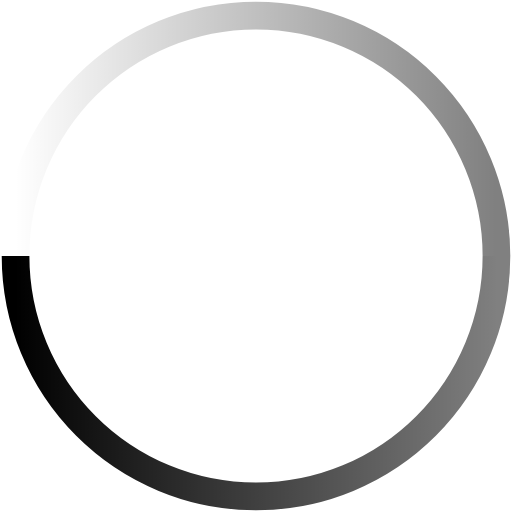
t = 0.00 s
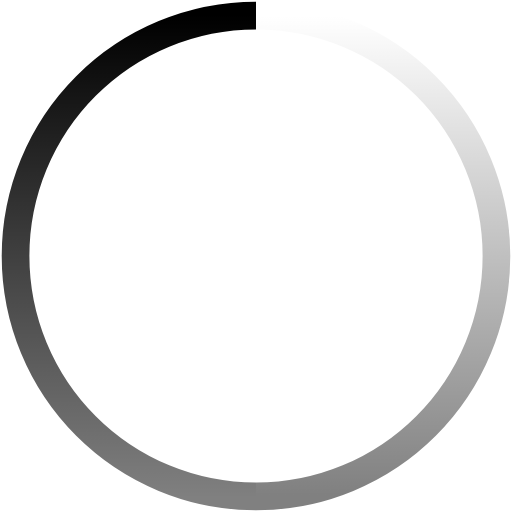
t = 0.33 s
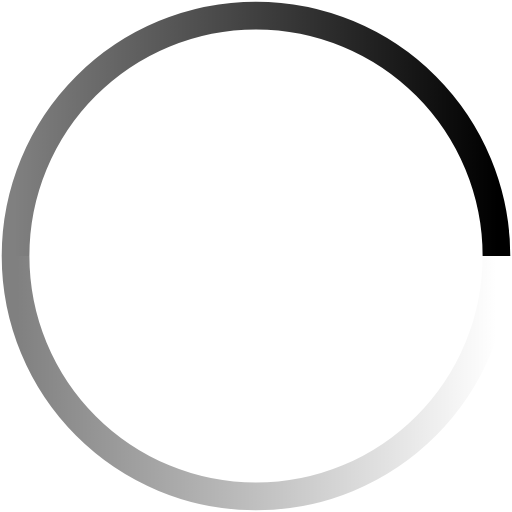
t = 0.65 s
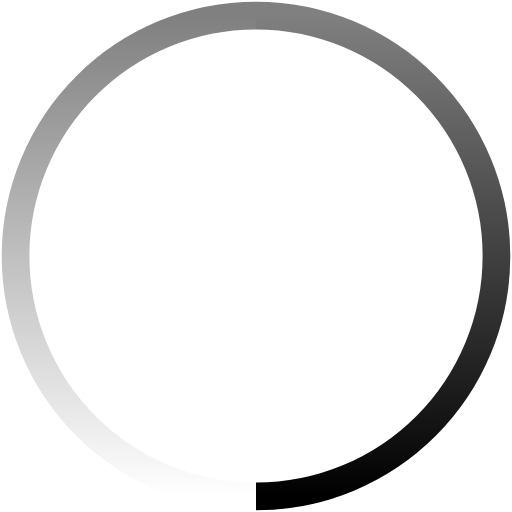
t = 0.98 s

The animated SVG that drew these frames (rendered in a browser with its animation timeline set to each time). Animation: 1 SMIL element (animateTransform=1); one cycle of 1.30 s, repeats indefinitely.

  <svg
                width='100%'
                height='100%'
                viewBox='0 0 185 185'
                fill='none'
                xmlns='http://www.w3.org/2000/svg'
            >
                <path
                    d='M5.62 92.5C5.62 69.458 14.7734 47.3597 31.0666 31.0666C47.3597 14.7734 69.458 5.62 92.5 5.62C115.542 5.62 137.64 14.7734 153.933 31.0666C170.227 47.3597 179.38 69.458 179.38 92.5'
                    stroke='url(#paint0_linear_1_3)'
                    stroke-width='10'
                />
                <path
                    d='M179.38 92.5C179.38 115.542 170.227 137.64 153.933 153.933C137.64 170.227 115.542 179.38 92.5 179.38C69.458 179.38 47.3597 170.227 31.0666 153.933C14.7734 137.64 5.62 115.542 5.62 92.5'
                    stroke='url(#paint1_linear_1_3)'
                    stroke-width='10'
                />
                <defs>
                    <linearGradient
                        id='paint0_linear_1_3'
                        x1='5.62'
                        y1='5.62'
                        x2='179.38'
                        y2='5.62'
                        gradientUnits='userSpaceOnUse'
                    >
                        <stop
                            stop-color='currentColor'
                            stop-opacity='0'
                        />
                        <stop
                            stop-color='currentColor'
                            offset='1'
                            stop-opacity='0.5'
                        />
                    </linearGradient>
                    <linearGradient
                        id='paint1_linear_1_3'
                        x1='5.62'
                        y1='92.5'
                        x2='179.38'
                        y2='92.5'
                        gradientUnits='userSpaceOnUse'
                    >
                        <stop stop-color='currentColor' />
                        <stop
                            stop-color='currentColor'
                            offset='1'
                            stop-opacity='0.5'
                        />
                    </linearGradient>
                </defs>
                <animateTransform
                    from='0 0 0'
                    to='360 0 0'
                    attributeName='transform'
                    type='rotate'
                    repeatCount='indefinite'
                    dur='1300ms'
                />
            </svg>
